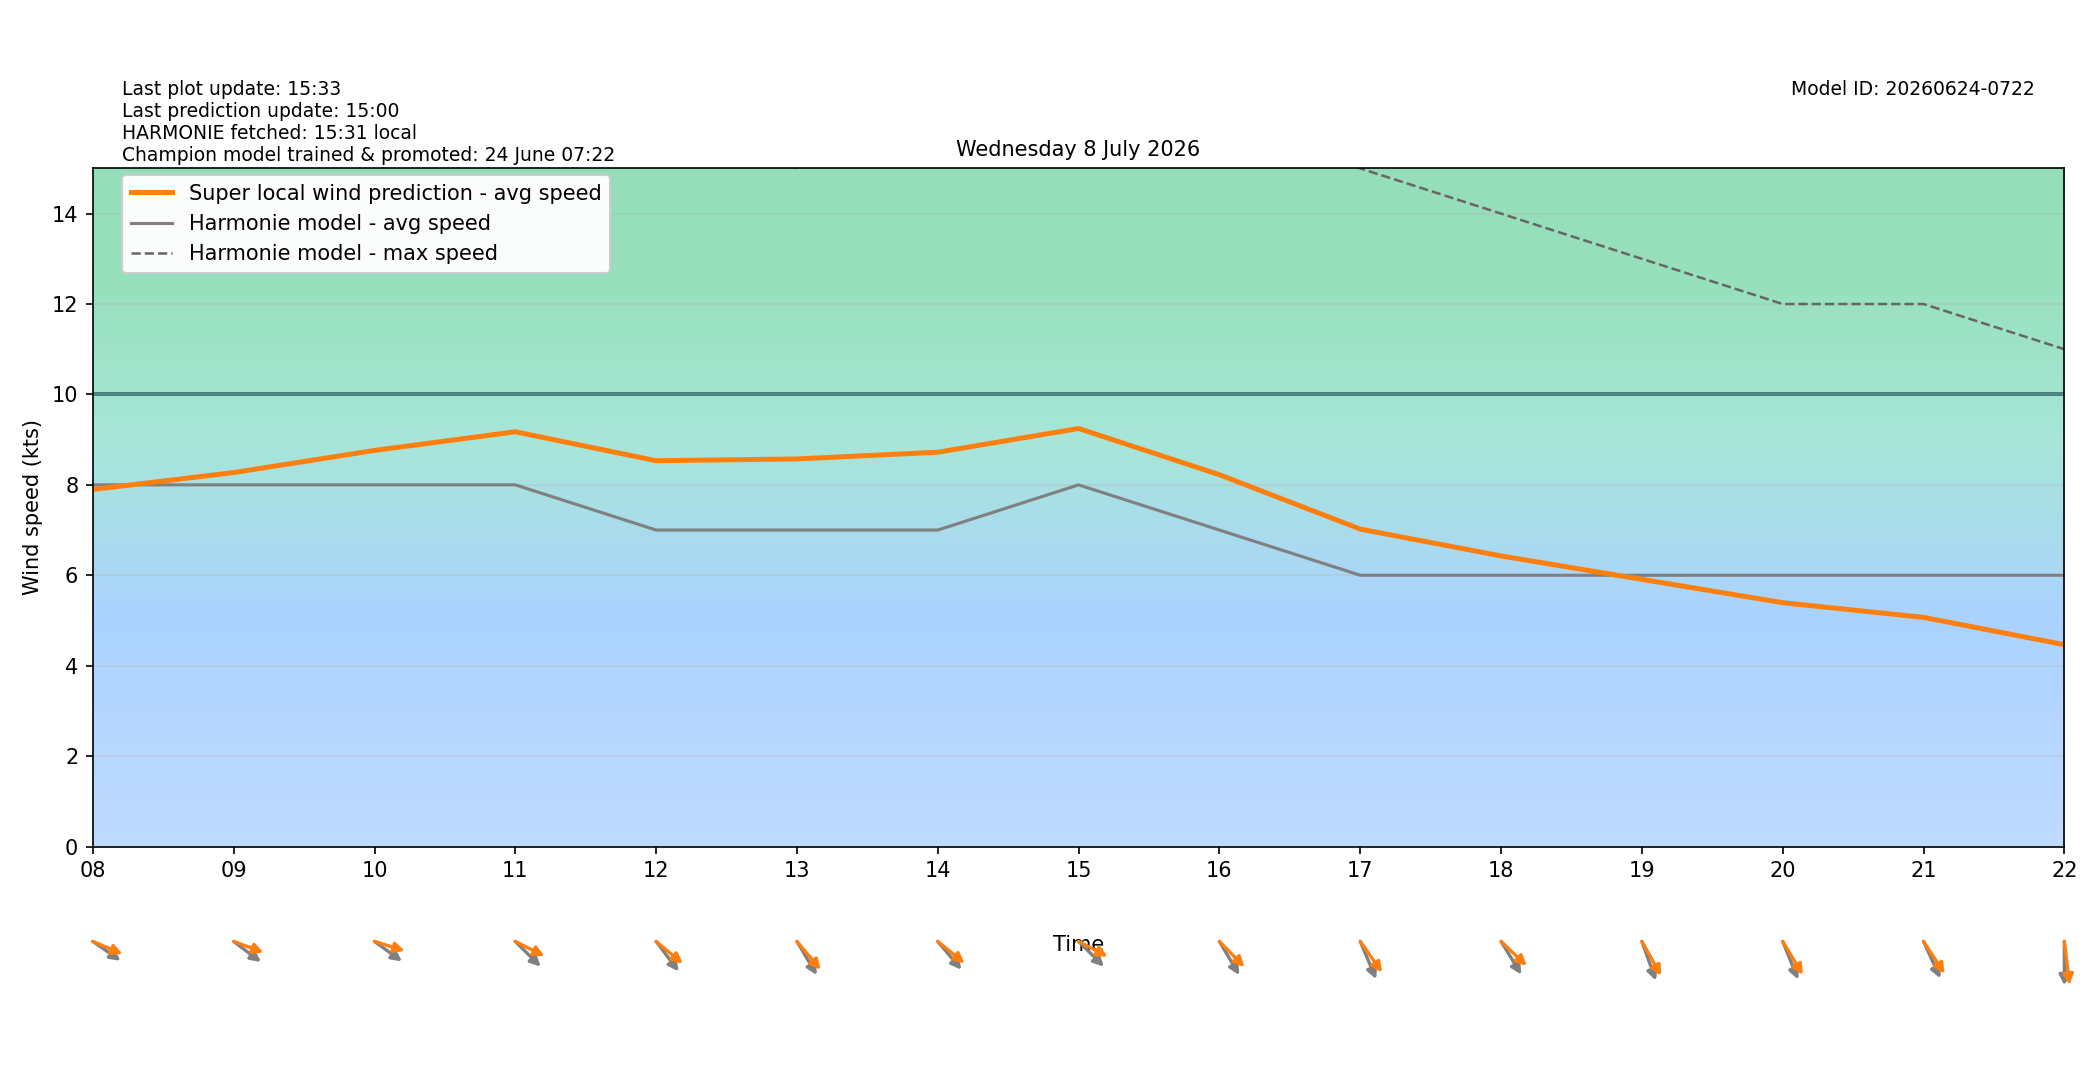

Source data for this figure (header and first rows):
target_time_utc, target_time_local, hour_utc, hour_local, forecast_wind_speed, forecast_wind_min, forecast_wind_max, lstm_pred_wind_speed, delta_speed_lstm_minus_forecast, forecast_wind_dir_deg, lstm_pred_wind_dir_deg, delta_dir_lstm_minus_forecast
2026-07-07T22:00:00Z, 2026-07-08T00:00:00+0200, 22, 00, 6.0, 6.0, 10.0, 4.524, -1.476, 306.0, 308, 1.983
2026-07-07T23:00:00Z, 2026-07-08T01:00:00+0200, 23, 01, 6.0, 6.0, 10.0, 4.529, -1.471, 311.0, 307.5, -3.472
2026-07-08T00:00:00Z, 2026-07-08T02:00:00+0200, 00, 02, 6.0, 6.0, 10.0, 4.605, -1.395, 312.0, 309.2, -2.816
2026-07-08T01:00:00Z, 2026-07-08T03:00:00+0200, 01, 03, 6.0, 6.0, 10.0, 4.76, -1.24, 309.0, 305.5, -3.47
2026-07-08T02:00:00Z, 2026-07-08T04:00:00+0200, 02, 04, 7.0, 7.0, 12.0, 5.668, -1.332, 310.0, 304.3, -5.699
2026-07-08T03:00:00Z, 2026-07-08T05:00:00+0200, 03, 05, 7.0, 7.0, 13.0, 5.986, -1.014, 307.0, 297.3, -9.682
2026-07-08T04:00:00Z, 2026-07-08T06:00:00+0200, 04, 06, 8.0, 8.0, 13.0, 6.778, -1.222, 315.0, 305, -9.955
2026-07-08T05:00:00Z, 2026-07-08T07:00:00+0200, 05, 07, 8.0, 8.0, 15.0, 7.221, -0.7788, 316.0, 306.6, -9.357
2026-07-08T06:00:00Z, 2026-07-08T08:00:00+0200, 06, 08, 8.0, 8.0, 16.0, 7.898, -0.1024, 296.0, 286.6, -9.368
2026-07-08T07:00:00Z, 2026-07-08T09:00:00+0200, 07, 09, 8.0, 8.0, 16.0, 8.272, 0.2719, 298.0, 284.5, -13.49
2026-07-08T08:00:00Z, 2026-07-08T10:00:00+0200, 08, 10, 8.0, 8.0, 17.0, 8.762, 0.7617, 297.0, 282.4, -14.61
2026-07-08T09:00:00Z, 2026-07-08T11:00:00+0200, 09, 11, 8.0, 8.0, 18.0, 9.174, 1.174, 305.0, 289.4, -15.55
2026-07-08T10:00:00Z, 2026-07-08T12:00:00+0200, 10, 12, 7.0, 7.0, 16.0, 8.534, 1.534, 313.0, 300.5, -12.54
2026-07-08T11:00:00Z, 2026-07-08T13:00:00+0200, 11, 13, 7.0, 7.0, 15.0, 8.573, 1.573, 320.0, 310.1, -9.865
2026-07-08T12:00:00Z, 2026-07-08T14:00:00+0200, 12, 14, 7.0, 7.0, 16.0, 8.722, 1.722, 310.0, 299.9, -10.13
2026-07-08T13:00:00Z, 2026-07-08T15:00:00+0200, 13, 15, 8.0, 8.0, 16.0, 9.247, 1.247, 305.0, 290.1, -14.86
2026-07-08T14:00:00Z, 2026-07-08T16:00:00+0200, 14, 16, 7.0, 7.0, 16.0, 8.224, 1.224, 320.0, 305.8, -14.19
2026-07-08T15:00:00Z, 2026-07-08T17:00:00+0200, 15, 17, 6.0, 6.0, 15.0, 7.021, 1.021, 329.0, 315, -14.04
2026-07-08T16:00:00Z, 2026-07-08T18:00:00+0200, 16, 18, 6.0, 6.0, 14.0, 6.427, 0.4274, 319.0, 303.9, -15.12
2026-07-08T17:00:00Z, 2026-07-08T19:00:00+0200, 17, 19, 6.0, 6.0, 13.0, 5.91, -0.09015, 333.0, 321.5, -11.49
2026-07-08T18:00:00Z, 2026-07-08T20:00:00+0200, 18, 20, 6.0, 6.0, 12.0, 5.393, -0.6071, 330.0, 319.5, -10.5
2026-07-08T19:00:00Z, 2026-07-08T21:00:00+0200, 19, 21, 6.0, 6.0, 12.0, 5.068, -0.9315, 327.0, 317.1, -9.868
2026-07-08T20:00:00Z, 2026-07-08T22:00:00+0200, 20, 22, 6.0, 6.0, 11.0, 4.465, -1.535, 0.0, 350.4, -9.589
2026-07-08T21:00:00Z, 2026-07-08T23:00:00+0200, 21, 23, 5.0, 5.0, 10.0, 3.586, -1.414, 9.0, 359.4, -9.589
